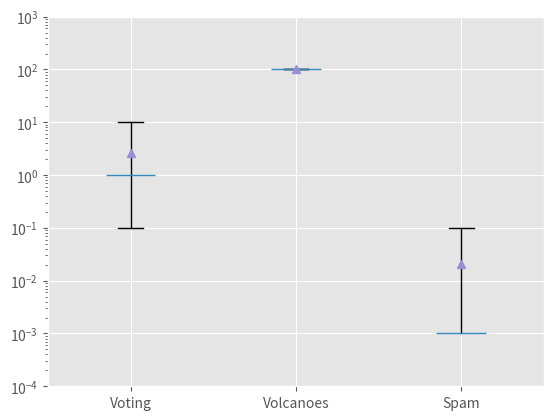
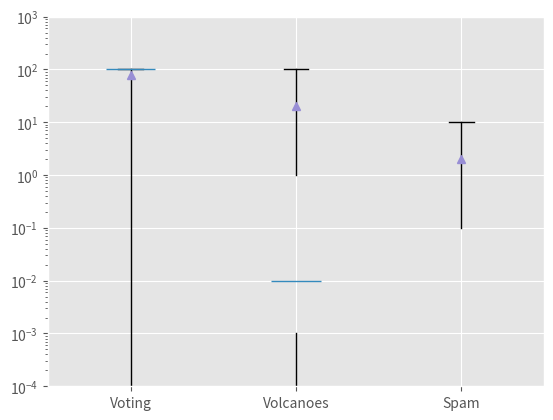

Write Python code to recreate these figures, in order.
from matplotlib import pyplot as plt


lambdas = {
    'Voting': [1, 1, 10, 0.1, 1],
    'Volcanoes': [100, 100, 100, 100, 100],
    'Spam': [0, 0.1, 0, 0.001, 0.001],
}

m = {
    'Voting': [0, 100, 100, 100, 100],
    'Volcanoes': [1, 0.01, 100, 0, 0.001],
    'Spam': [0.1, 10, 0, 0, 0],
}


plt.style.use('ggplot')


for p, parameter in zip(['lambda', 'm'], [lambdas, m]):
    fig = plt.figure()
    ax = fig.add_subplot(111)
    ax.set_yscale('log')
    ax.set_ylim(1e-4, 1e3)
    datasets = ['Voting', 'Volcanoes', 'Spam']
    ax.boxplot(
        [parameter[dataset] for dataset in datasets],
        labels=datasets,
        showmeans=True,
        showbox=False,
        showfliers=False,
        whis=[0,100],
    )
    fig.savefig(p + 'choices.pdf')
